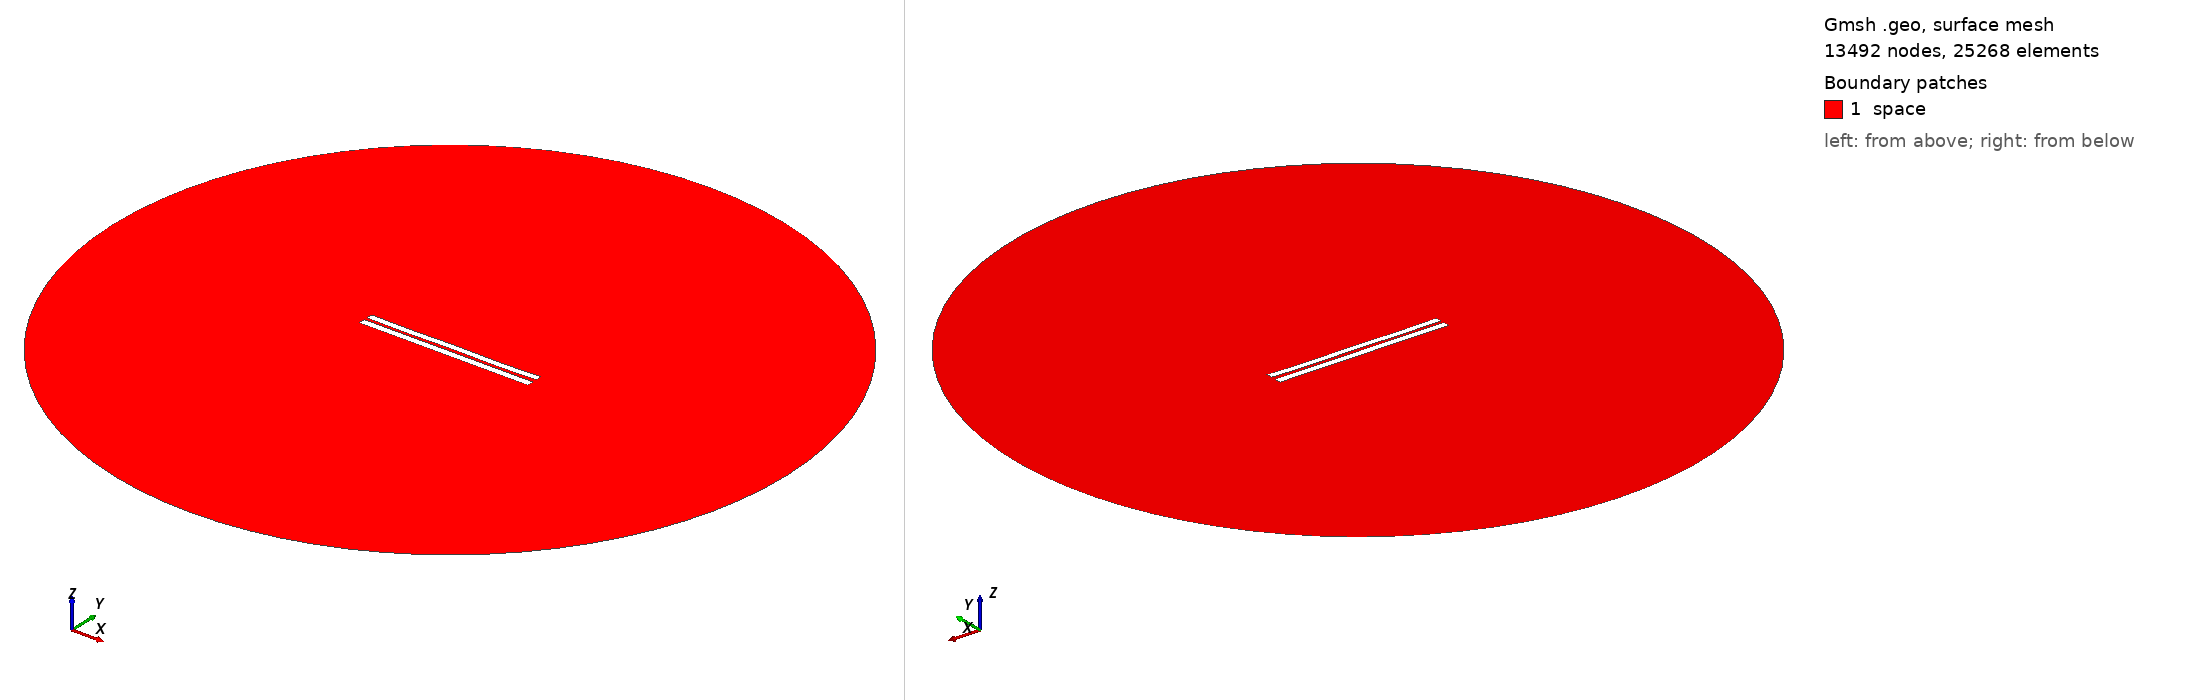

Gmsh geometry script, surface-meshed: 13492 nodes, 25268 surface elements. Boundary patches (legend numbers): 1 space. Left view from above one corner, right view from below the opposite corner. Legend entries are the model's physical surfaces. The drawing asked Gmsh for element sizes between 1% and 20% of the model's largest extent; the script's own settings can give other sizes.

=== 4161.geo (drawn) ===
//---------------------------------------
// Geometry kernel
//---------------------------------------

SetFactory("OpenCASCADE");



//---------------------------------------
// Parameters of the geometry
//---------------------------------------

// Overetch of the upper plate
overetch = 0.125;

// Distance between the plates
distance = 1.75;

// Discretization over the x axis (for the deformation)
nx = 50; 

// Length of the plate
L = 100 - overetch; 

// Number of modes
n = 4; 

// 1st mode coefficient
coeff(1) = 0.07499999999999998;
beta(1) = 0.596864 * 3.1415926535 / L;

// 2nd mode coefficient
coeff(2) = -0.075;
beta(2) = 1.49418 * 3.1415926535 / L;

// 3rd mode coefficient
coeff(3) = 0.0;
beta(3) = 2.50025 * 3.1415926535 / L;

// 4th mode coefficient
coeff(4) = -0.15;
beta(4) = 3.49999 * 3.1415926535 / L;



//---------------------------------------
// Upper plate (deformed rectangle)
//---------------------------------------

// Coordiantes of the upper plate
xmin = -50;
xmax = 50 - overetch;

// Height of the upper plate
yheight = 4 - 2 * overetch;

// Indexes of the points
UpperID[] = {};
LowerID[] = {};
LeftID[] = {};
RightID[] = {};

// Point index
p = 1;

// Horizontal edges
For i In {1:nx}
    x = xmin + (i-1)*(xmax - xmin)/(nx-1);

    y_bottom = distance / 2 + overetch;
    For j In {1:n}
        C = (Cosh(beta(j)*L) + Cos(beta(j)*L)) / (Sinh(beta(j)*L) + Sin(beta(j)*L));
        y_bottom  = y_bottom + coeff(j) * (Cosh(beta(j)*(x+50)) - Cos(beta(j)*(x+50)) - C * (Sinh(beta(j)*(x+50)) - Sin(beta(j)*(x+50))));
    EndFor

    y_top = y_bottom + yheight;

    Point(p) = {x, y_top, 0, 1.0};
    UpperID[i] = p;
    p = p + 1;

    Point(p) = {x, y_bottom, 0, 1.0};
    LowerID[i] = p;
    p = p + 1;
EndFor

// Create point lists
UpperPts[] = {}; LowerPts[] = {};
For i In {1:nx}
  UpperPts[] += {UpperID[i]};
  LowerPts[] += {LowerID[i]};
EndFor

// Build splines
Spline(1) = {UpperPts[]};
Spline(2) = {LowerPts[]};
Line(3) = {LowerPts[nx-1], UpperPts[nx-1]};
Line(4) = {LowerPts[0], UpperPts[0]};

// Build the plane surface
Curve Loop(1) = {2, 3, -1, -4};
Plane Surface(1) = {1};



//---------------------------------------
// Lower plate (rectangle)
//---------------------------------------

// Vertices
Point(1001) = {-50, -1, 0, 1.0};
Point(1002) = { 50, -1, 0, 1.0};
Point(1003) = { 50,  -5, 0, 1.0};
Point(1004) = {-50,  -5, 0, 1.0};

// Edges
Line(5) = {1001, 1002};
Line(6) = {1002, 1003};
Line(7) = {1003, 1004};
Line(8) = {1004, 1001};

// Plane surface
Line Loop(2) = {5, 6, 7, 8};
Plane Surface(2) = {2}; 



//---------------------------------------
// Outer (fictious) boundary
//---------------------------------------

// Points
Point(1005) = {0, 0, 0};       // Center
Point(1006) = {200, 0, 0};     // Start point
Point(1007) = {0, 200, 0};     // 90 degrees
Point(1008) = {-200, 0, 0};    // 180 degrees
Point(1009) = {0, -200, 0};    // 270 degrees

// Circle arcs (each needs start, center, end)
Circle(9) = {1006, 1005, 1007};
Circle(10) = {1007, 1005, 1008};
Circle(11) = {1008, 1005, 1009};
Circle(12) = {1009, 1005, 1006};

// Plane surface for the entire domain
Curve Loop(3) = {9, 10, 11, 12};
Surface(3) = {3};

// Subtract the plates from the whole domain to obtain the actual domain where we want to solve the equations
BooleanDifference{ Surface{3}; Delete; }{ Surface{1}; Surface{2}; Delete; }




//---------------------------------------
// Transfinite Lines/Curves
//---------------------------------------

// Set the number of points on the boundaries
r = 7;

// Plates
Transfinite Curve {1, 2} = 50*r Using Progression 1;
Transfinite Curve {3, 4} = 2*r Using Progression 1;
Transfinite Line {5, 7} = 50*r Using Progression 1;
Transfinite Line {6, 8} = 2*r Using Progression 1;

// Outer boundary
Transfinite Line {9, 10, 11, 12} = 20 Using Progression 1;



//---------------------------------------
// Physical groups
//---------------------------------------                

// Physical curves (boundaries)
Physical Line("force_segment", 10) = {2};
Physical Line("upper_plate", 11) = {1, 3, 4};
Physical Line("lower_plate", 12) = {5, 6, 7, 8};
Physical Line("boundary", 20) = {9, 10, 11, 12};

// Physical Surfaces
Physical Surface("space", 30) = {3};



//---------------------------------------
// 6. Generate the Mesh
//---------------------------------------

// 2D mesh generation
Mesh 2;
